Run: headless pygame with SDL's dummy video driver; simulated clock (each Clock.tick advances the game by its frame time, no real sleeping); random seed 0; keys injected as events and as key.get_pressed() state; no mouse input.
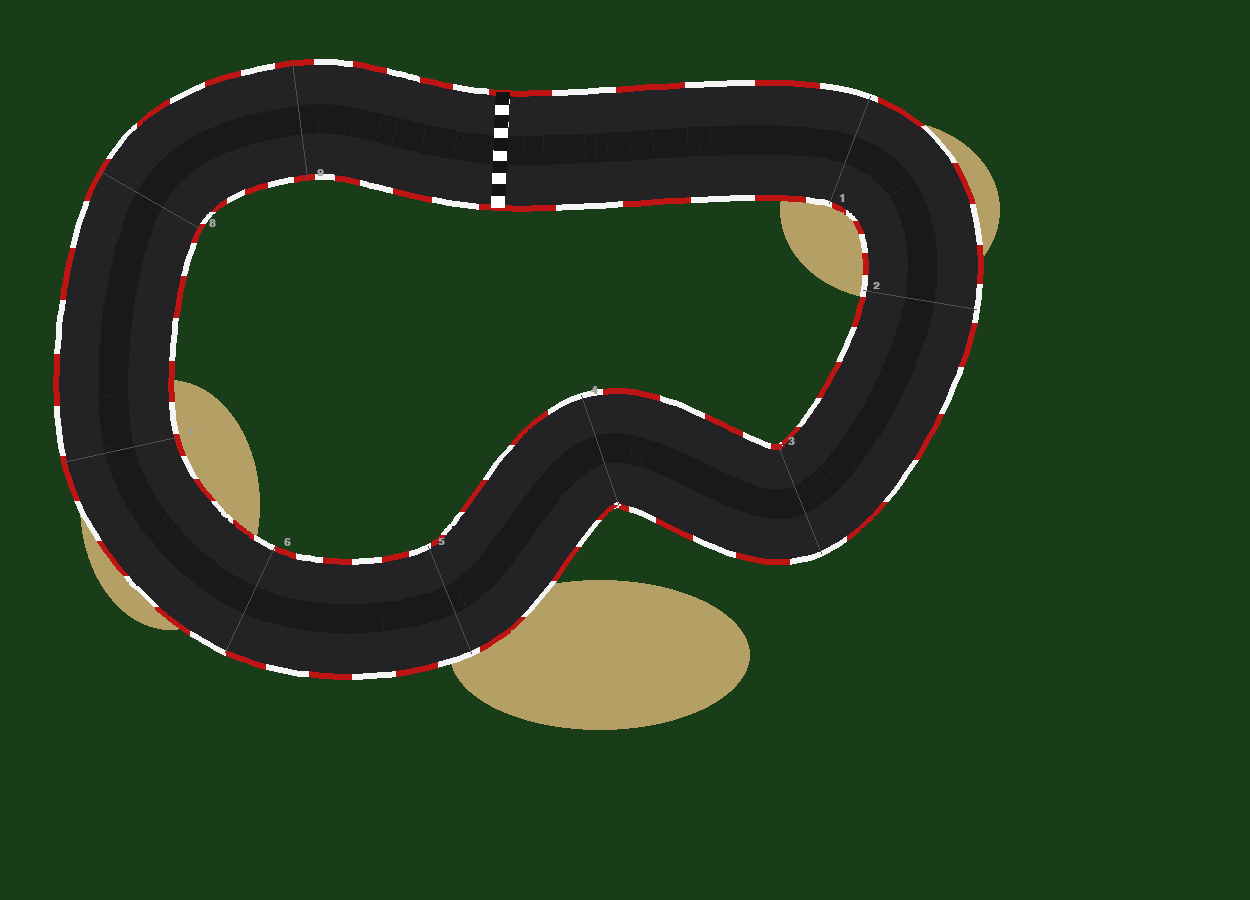
Frame 1 of 4 · flips 1–60 · no input
Frame 2 of 4 · flips 61–180 · tapped SPACE, RETURN · held RIGHT (→), D · screen unchanged from frame 1, image omitted
Frame 3 of 4 · flips 181–300 · held DOWN (↓), S · screen unchanged from frame 2, image omitted
Frame 4 of 4 · flips 301–420 · held LEFT (←), A, UP (↑), W · screen unchanged from frame 3, image omitted

The pygame program that drew these frames:

import pygame
import math

class Track:
    def __init__(self):
        # 1. Profesyonel F1 Pist Yerleşimi (Teknik şikan ve kavşak hissi veren bölümler)
        # Bu noktalar Catmull-Rom spline ile pürüzsüzleştirilecek.
        self.raw_points = [
            (500, 150), (850, 150), (920, 300), (800, 500), 
            (600, 450), (450, 600), (250, 600), (120, 450), 
            (150, 200), (300, 120)
        ]
        
        # Fiziksel ve Görsel Parametreler
        self.track_width = 115
        self.checkpoint_margin = 65
        
        # Premium Renk Paleti (Gece Yarışı Estetiği)
        self.COLOR_GRASS = (25, 60, 25)        # Koyu doğal yeşil
        self.COLOR_SAND = (180, 160, 100)      # Gravel trap (kum havuzu)
        self.COLOR_ASPHALT = (35, 35, 38)      # F1 Asfaltı
        self.COLOR_RACING_LINE = (25, 25, 28)  # Aşınmış kauçuk izi (yarış çizgisi)
        self.COLOR_LINE = (220, 220, 220)      # Beyaz sınır çizgileri
        self.COLOR_KERB_RED = (190, 20, 20)    # Yarış kırmızısı
        self.COLOR_KERB_WHITE = (245, 245, 245) # Saf beyaz
        
        # Pürüzsüzleştirme (Spline)
        # Subdivisions artırılarak virajlar kusursuz ve akışkan hale getirildi.
        self.subdivisions = 35
        self.center_points = self._generate_smooth_path(self.raw_points, subdivisions=self.subdivisions)
        
        if not pygame.font.get_init(): pygame.font.init()
        self.font = pygame.font.SysFont("Verdana", 16, bold=True)
        
        self.outer_boundary = []
        self.inner_boundary = []
        self.cp_lines = []
        self._setup_geometry()
        
        # RL Verileri
        self.checkpoint_count = len(self.raw_points)
        self.start_x, self.start_y = self.center_points[0]
        
        # Başlangıç açısı hesaplama (İlk düzlüğe doğru)
        dx = self.raw_points[1][0] - self.raw_points[0][0]
        dy = self.raw_points[1][1] - self.raw_points[0][1]
        self.start_angle = math.degrees(math.atan2(-dy, dx))

    def _generate_smooth_path(self, points, subdivisions):
        """Catmull-Rom Spline ile akışkan ve hatasız bir yol üretir."""
        smooth = []
        n = len(points)
        for i in range(n):
            p0, p1, p2, p3 = points[(i-1)%n], points[i], points[(i+1)%n], points[(i+2)%n]
            for j in range(subdivisions):
                t = j / subdivisions
                t2, t3 = t*t, t*t*t
                # Spline katsayıları
                f1 = -0.5*t3 + t2 - 0.5*t
                f2 = 1.5*t3 - 2.5*t2 + 1.0
                f3 = -1.5*t3 + 2.0*t2 + 0.5*t
                f4 = 0.5*t3 - 0.5*t2
                smooth.append((p0[0]*f1 + p1[0]*f2 + p2[0]*f3 + p3[0]*f4,
                               p0[1]*f1 + p1[1]*f2 + p2[1]*f3 + p3[1]*f4))
        return smooth

    def _setup_geometry(self):
        """Pist sınırlarını ve checkpoint hatlarını matematiksel olarak hesaplar."""
        self.outer_boundary, self.inner_boundary, self.cp_lines = [], [], []
        for i in range(len(self.center_points)):
            p1 = pygame.math.Vector2(self.center_points[i])
            p2 = pygame.math.Vector2(self.center_points[(i+1)%len(self.center_points)])
            direction = (p2 - p1).normalize() if p1 != p2 else pygame.math.Vector2(1, 0)
            normal = pygame.math.Vector2(-direction.y, direction.x)
            
            self.outer_boundary.append(p1 + normal * (self.track_width / 2))
            self.inner_boundary.append(p1 - normal * (self.track_width / 2))
            
            # Checkpointleri ana waypointler üzerine yerleştir
            if i % self.subdivisions == 0:
                self.cp_lines.append((self.outer_boundary[-1], self.inner_boundary[-1]))

    def draw(self, screen):
        # 1. Katman: Çim Zemin
        screen.fill(self.COLOR_GRASS)
        
        # 2. Katman: Gravel Traps (Kum Havuzları - Virajların dışına estetik yerleşim)
        sand_locs = [(780, 120, 220, 180), (80, 380, 180, 250), (450, 580, 300, 150)]
        for pos in sand_locs:
            pygame.draw.ellipse(screen, self.COLOR_SAND, pos)

        num_pts = len(self.center_points)
        
        # 3. Katman: Asfalt ve Yarış Çizgisi (Kusursuz segment birleştirme)
        for i in range(num_pts):
            next_i = (i + 1) % num_pts
            # Ana Asfalt
            pygame.draw.polygon(screen, self.COLOR_ASPHALT, [
                self.outer_boundary[i], self.outer_boundary[next_i], 
                self.inner_boundary[next_i], self.inner_boundary[i]
            ])
            # Yarış Çizgisi (Kauçuk aşınma izi)
            r_out = self.center_points[i] + (pygame.math.Vector2(self.outer_boundary[i]) - self.center_points[i]) * 0.25
            r_in = self.center_points[i] + (pygame.math.Vector2(self.inner_boundary[i]) - self.center_points[i]) * 0.25
            r_out_n = self.center_points[next_i] + (pygame.math.Vector2(self.outer_boundary[next_i]) - self.center_points[next_i]) * 0.25
            r_in_n = self.center_points[next_i] + (pygame.math.Vector2(self.inner_boundary[next_i]) - self.center_points[next_i]) * 0.25
            pygame.draw.polygon(screen, self.COLOR_RACING_LINE, [r_out, r_out_n, r_in_n, r_in])

        # 4. Katman: Kerbler ve Sınır Çizgileri
        for i in range(num_pts):
            next_i = (i + 1) % num_pts
            kerb_color = self.COLOR_KERB_RED if (i // 6) % 2 == 0 else self.COLOR_KERB_WHITE
            
            # Beyaz sınır çizgileri
            pygame.draw.line(screen, self.COLOR_LINE, self.outer_boundary[i], self.outer_boundary[next_i], 2)
            pygame.draw.line(screen, self.COLOR_LINE, self.inner_boundary[i], self.inner_boundary[next_i], 2)
            
            # Kalın Yarış Kerbleri (Hafif dışa taşan 3D hissi)
            pygame.draw.line(screen, kerb_color, self.outer_boundary[i], self.outer_boundary[next_i], 6)
            pygame.draw.line(screen, kerb_color, self.inner_boundary[i], self.inner_boundary[next_i], 6)

        # 5. Katman: Checkpointler ve Numaralar
        for i, (p_out, p_in) in enumerate(self.cp_lines):
            if i != 0:
                pygame.draw.line(screen, (80, 80, 80), p_out, p_in, 1)
                txt = self.font.render(str(i), True, (160, 160, 160))
                screen.blit(txt, (p_out.x + 10, p_out.y - 10))

        # 6. Profesyonel Damalı Start/Finish Çizgisi
        s_out, s_in = self.cp_lines[0]
        pygame.draw.line(screen, (255, 255, 255), s_out, s_in, 14)
        for step in range(0, 100, 20):
            p1 = pygame.math.Vector2(s_in).lerp(s_out, step/100)
            p2 = pygame.math.Vector2(s_in).lerp(s_out, (step+10)/100)
            pygame.draw.line(screen, (20, 20, 20), p1, p2, 14)

    def is_on_track(self, x, y):
        """Mesafe tabanlı yüksek kararlılıklı kontrol (RL için kritik)."""
        min_dist = float('inf')
        # Daha hızlı ve pürüzsüz kontrol için her 2 noktada bir bak
        for i in range(0, len(self.center_points), 2):
            p1, p2 = self.center_points[i], self.center_points[(i+1)%len(self.center_points)]
            dist = self._point_to_segment_dist((x, y), p1, p2)
            if dist < min_dist: min_dist = dist
        return min_dist < (self.track_width / 2)

    def check_corners(self, corners):
        """Arabanın 4 köşesini de kontrol eder."""
        for c in corners:
            if not self.is_on_track(c[0], c[1]): return True
        return False

    def check_checkpoint(self, x, y, next_checkpoint_index):
        """Checkpoint geçiş kontrolü (Parametre hatası giderildi)."""
        if next_checkpoint_index >= len(self.raw_points): return False
        target = self.raw_points[next_checkpoint_index]
        return math.hypot(x - target[0], y - target[1]) < self.checkpoint_margin

    def _point_to_segment_dist(self, p, s1, s2):
        """Bir noktanın bir doğru parçasına olan en kısa mesafesi."""
        px, py = p
        x1, y1 = s1
        x2, y2 = s2
        dx, dy = x2 - x1, y2 - y1
        if dx == 0 and dy == 0: return math.hypot(px-x1, py-y1)
        t = max(0, min(1, ((px - x1) * dx + (py - y1) * dy) / (dx*dx + dy*dy)))
        return math.hypot(px - (x1 + t * dx), py - (y1 + t * dy))

if __name__ == "__main__":
    pygame.init()
    screen = pygame.display.set_mode((1250, 900))
    pygame.display.set_caption("F1 Pro Series - Racing Circuit")
    track = Track()
    clock = pygame.time.Clock()
    while True:
        for event in pygame.event.get():
            if event.type == pygame.QUIT: pygame.quit(); exit()
        track.draw(screen)
        pygame.display.flip()
        clock.tick(60)
